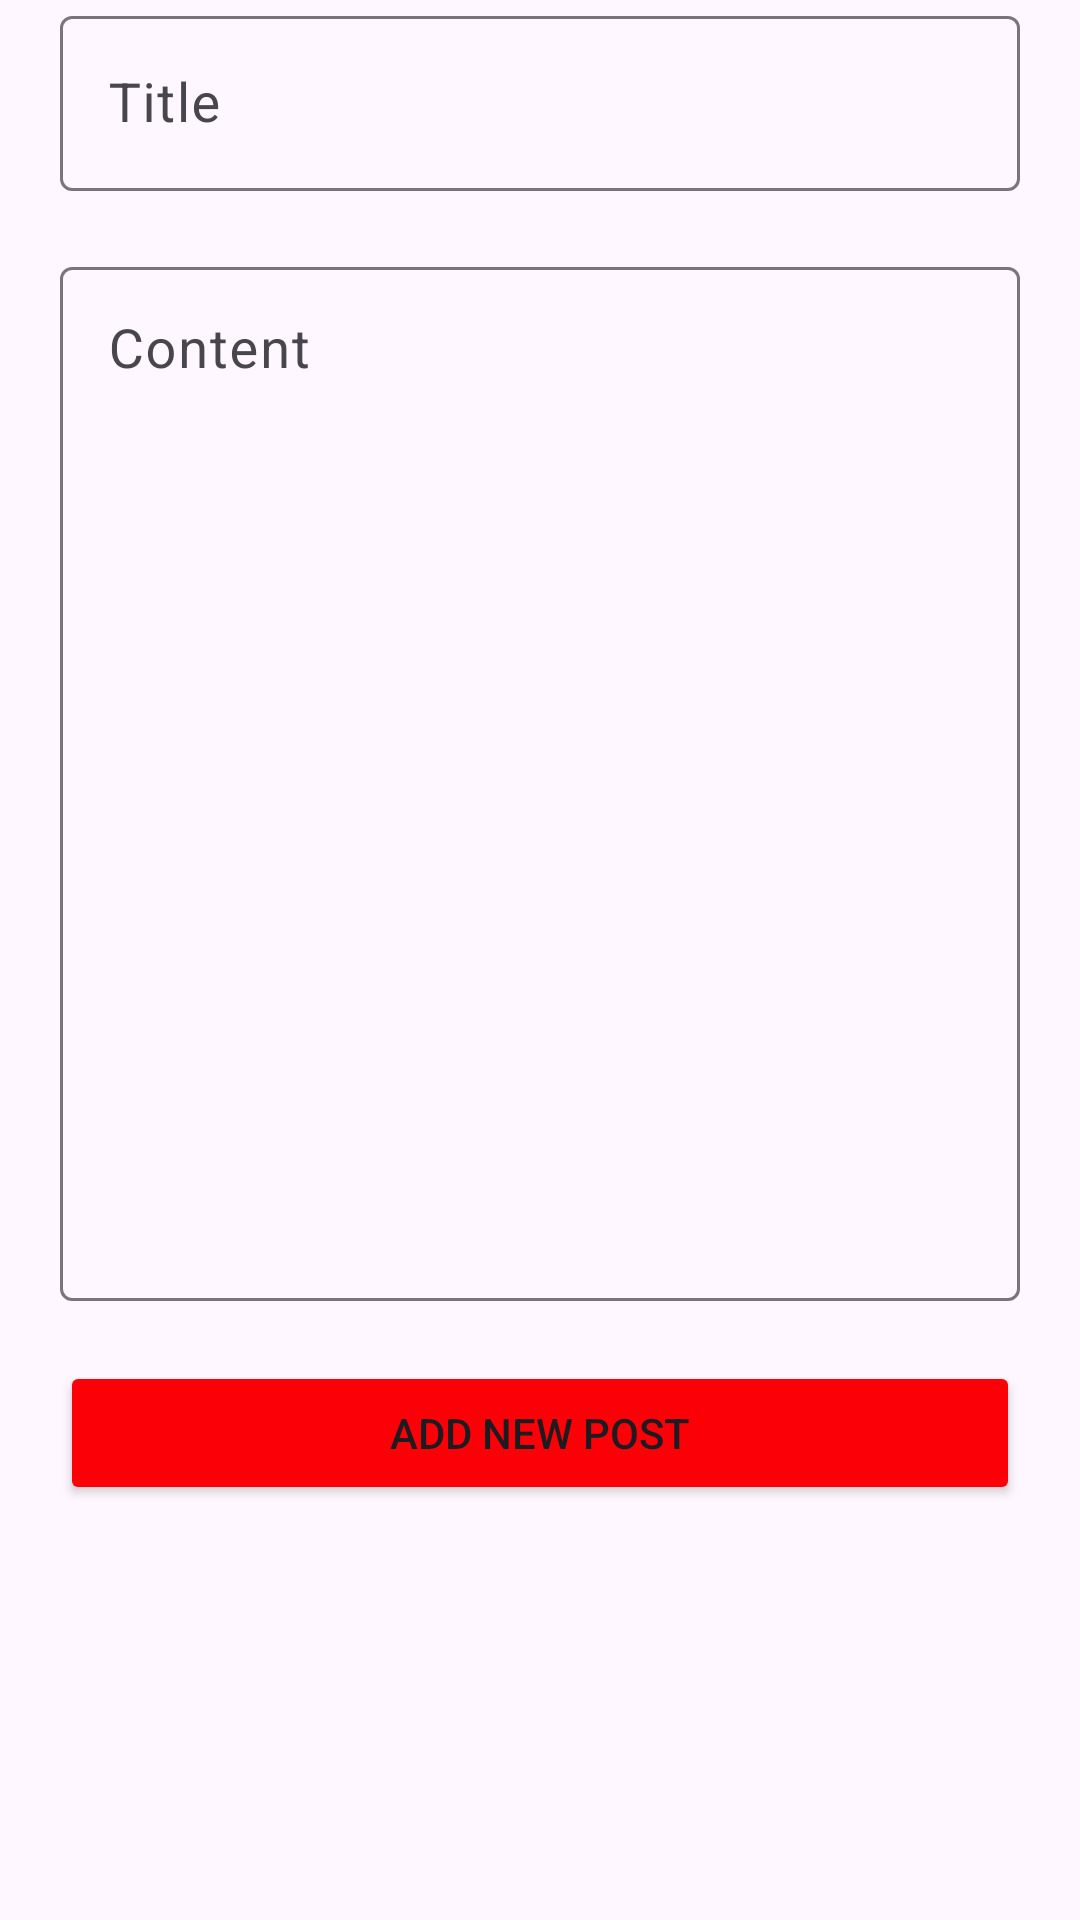

Reconstruct the res/layout file that produces this screen, plus the resources it refers to.
<!-- AndroidManifest.xml: application theme Theme.Educora -->
<!-- res/layout/add_layout.xml -->
<?xml version="1.0" encoding="utf-8"?>
<RelativeLayout xmlns:android="http://schemas.android.com/apk/res/android"
    xmlns:tools="http://schemas.android.com/tools"
    android:layout_width="match_parent"
    android:layout_height="match_parent"
    tools:context=".AddFragment">


    <ScrollView
        android:layout_width="match_parent"
        android:layout_height="match_parent"
        android:fillViewport="true">




        <LinearLayout
            android:layout_width="match_parent"
            android:layout_height="match_parent"
            android:orientation="vertical">



            <com.google.android.material.textfield.TextInputLayout
                android:layout_width="match_parent"
                android:layout_height="wrap_content"
                android:layout_marginStart="@dimen/margin_edt"
                android:layout_marginEnd="@dimen/margin_edt"
                android:layout_marginBottom="@dimen/margin_edt"
                android:id="@+id/ptl"
                style="@style/Widget.Material3.TextInputLayout.OutlinedBox">

                <com.google.android.material.textfield.TextInputEditText
                    android:layout_width="match_parent"
                    android:layout_height="match_parent"
                    android:hint="Title"
                    android:id="@+id/pte"
                    android:textSize="18sp"/>
            </com.google.android.material.textfield.TextInputLayout>

            <com.google.android.material.textfield.TextInputLayout
                android:layout_width="match_parent"
                android:layout_height="350dp"
                android:layout_marginStart="@dimen/margin_edt"
                android:layout_marginEnd="@dimen/margin_edt"
                android:layout_marginBottom="@dimen/margin_edt"
                android:id="@+id/pcl"
                style="@style/Widget.Material3.TextInputLayout.OutlinedBox">
                <com.google.android.material.textfield.TextInputEditText
                    android:layout_width="match_parent"
                    android:layout_height="match_parent"
                    android:hint="Content"
                    android:maxLines="1"
                    android:id="@+id/pce"
                    android:textSize="18sp"
                    android:gravity="start"
                    />
            </com.google.android.material.textfield.TextInputLayout>

            <Button
                android:id="@+id/apb"
                android:layout_width="match_parent"
                android:layout_height="wrap_content"
                android:text="Add New Post"
                android:layout_marginStart="@dimen/margin_edt"
                android:layout_marginEnd="@dimen/margin_edt"
                android:backgroundTint="#FFFC0008" />


        </LinearLayout>
    </ScrollView>
</RelativeLayout>
<!-- resources referenced by this layout -->
<resources>
  <dimen name="margin_edt">20dp</dimen>
  <style name="Theme.Educora" parent="Base.Theme.Educora" />
  <style name="Base.Theme.Educora" parent="Theme.Material3.DayNight.NoActionBar">
          
          
      </style>
</resources>
